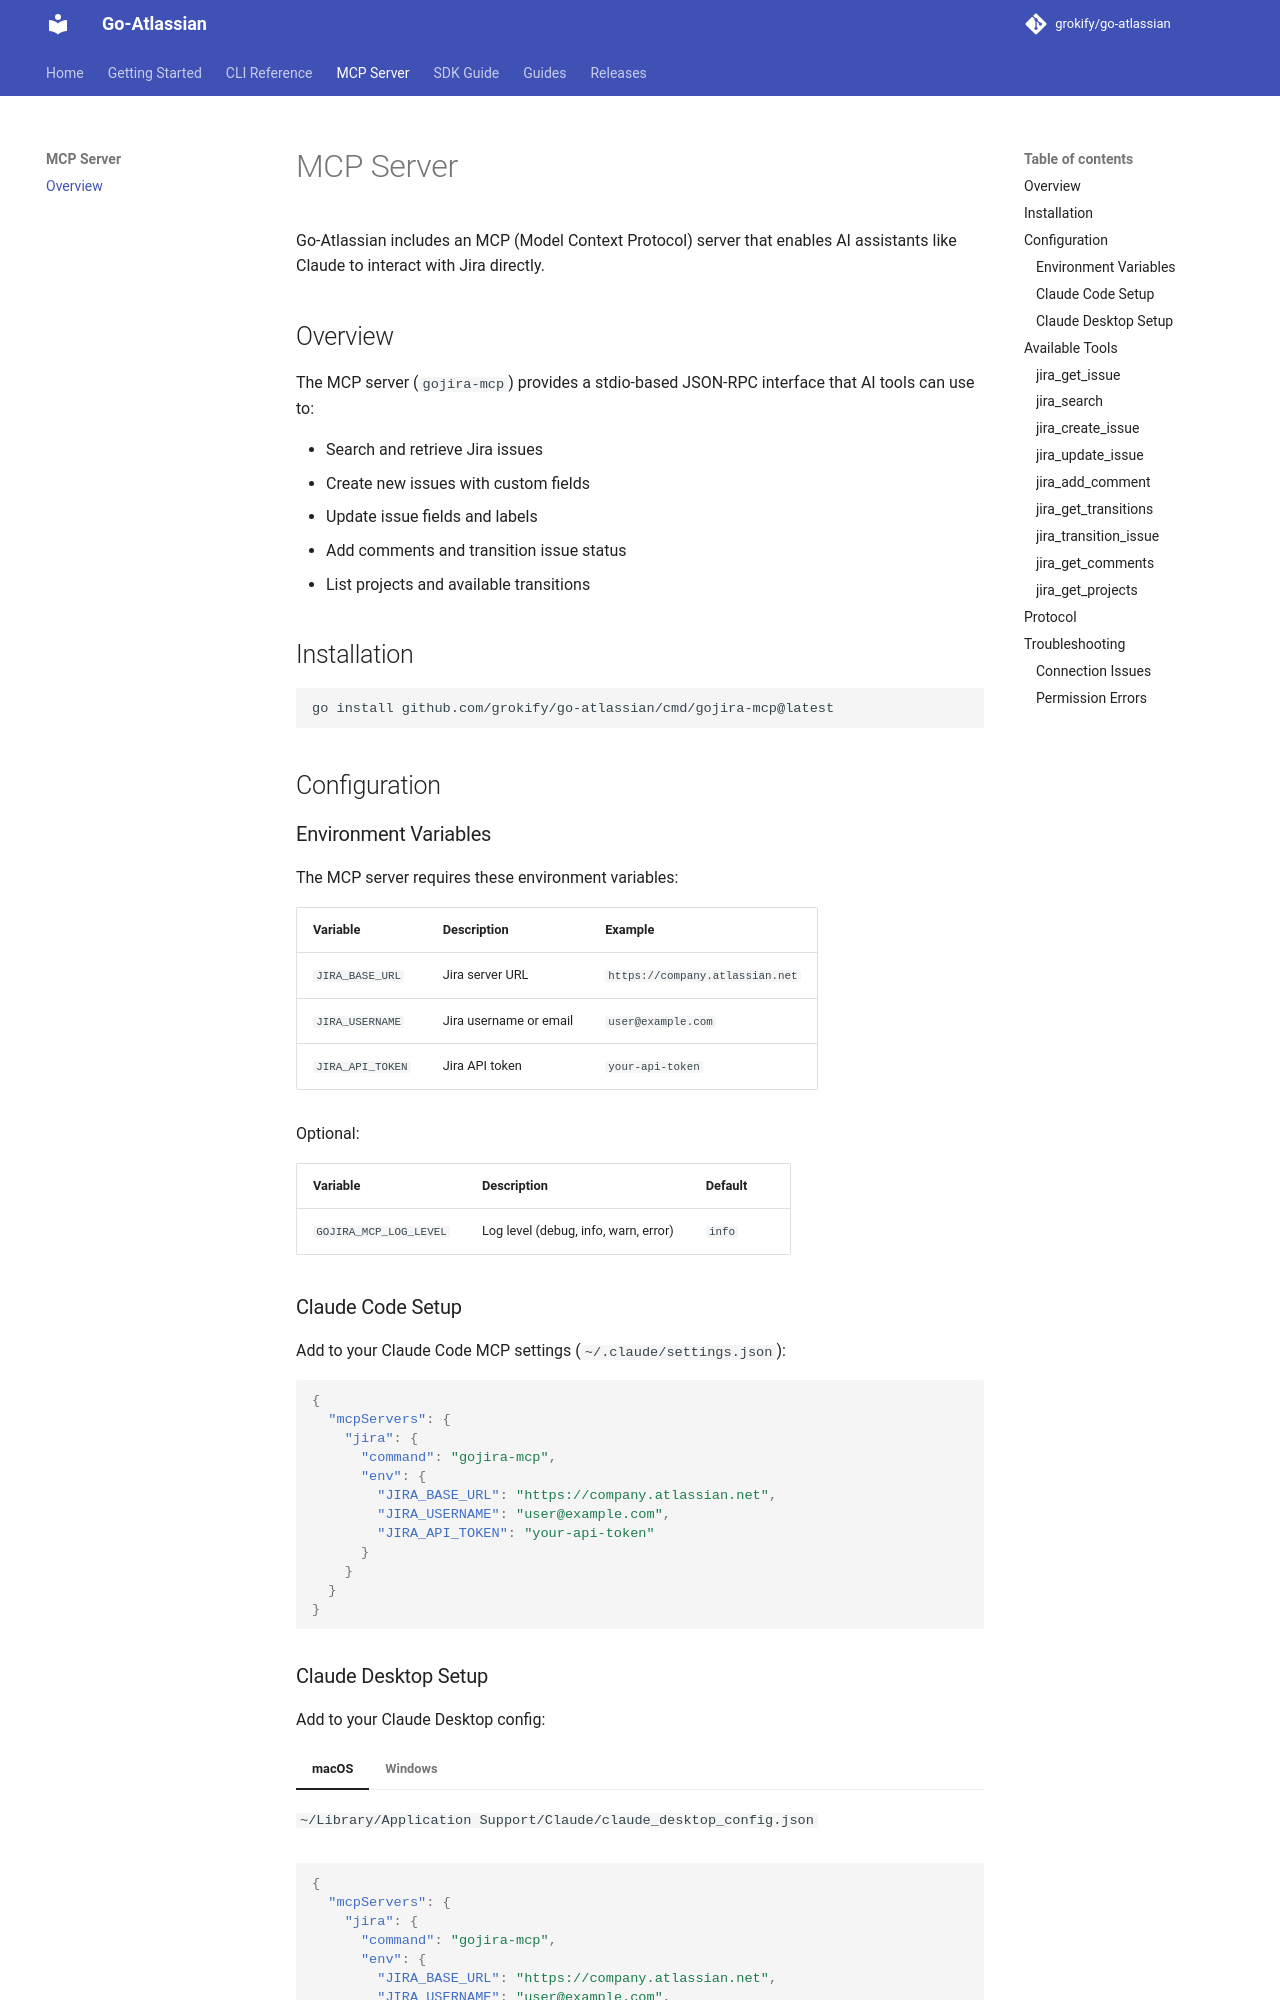

repository: grokify/go-atlassian · page: mcp/index.html · generator: mkdocs

# MCP Server

Go-Atlassian includes an MCP (Model Context Protocol) server that enables AI assistants like Claude to interact with Jira directly.

## Overview

The MCP server (`gojira-mcp`) provides a stdio-based JSON-RPC interface that AI tools can use to:

- Search and retrieve Jira issues
- Create new issues with custom fields
- Update issue fields and labels
- Add comments and transition issue status
- List projects and available transitions

## Installation

```bash
go install github.com/grokify/go-atlassian/cmd/gojira-mcp@latest
```

## Configuration

### Environment Variables

The MCP server requires these environment variables:

| Variable | Description | Example |
|----------|-------------|---------|
| `JIRA_BASE_URL` | Jira server URL | `https://company.atlassian.net` |
| `JIRA_USERNAME` | Jira username or email | `user@example.com` |
| `JIRA_API_TOKEN` | Jira API token | `your-api-token` |

Optional:

| Variable | Description | Default |
|----------|-------------|---------|
| `GOJIRA_MCP_LOG_LEVEL` | Log level (debug, info, warn, error) | `info` |

### Claude Code Setup

Add to your Claude Code MCP settings (`~/.claude/settings.json`):

```json
{
  "mcpServers": {
    "jira": {
      "command": "gojira-mcp",
      "env": {
        "JIRA_BASE_URL": "https://company.atlassian.net",
        "JIRA_USERNAME": "user@example.com",
        "JIRA_API_TOKEN": "your-api-token"
      }
    }
  }
}
```
